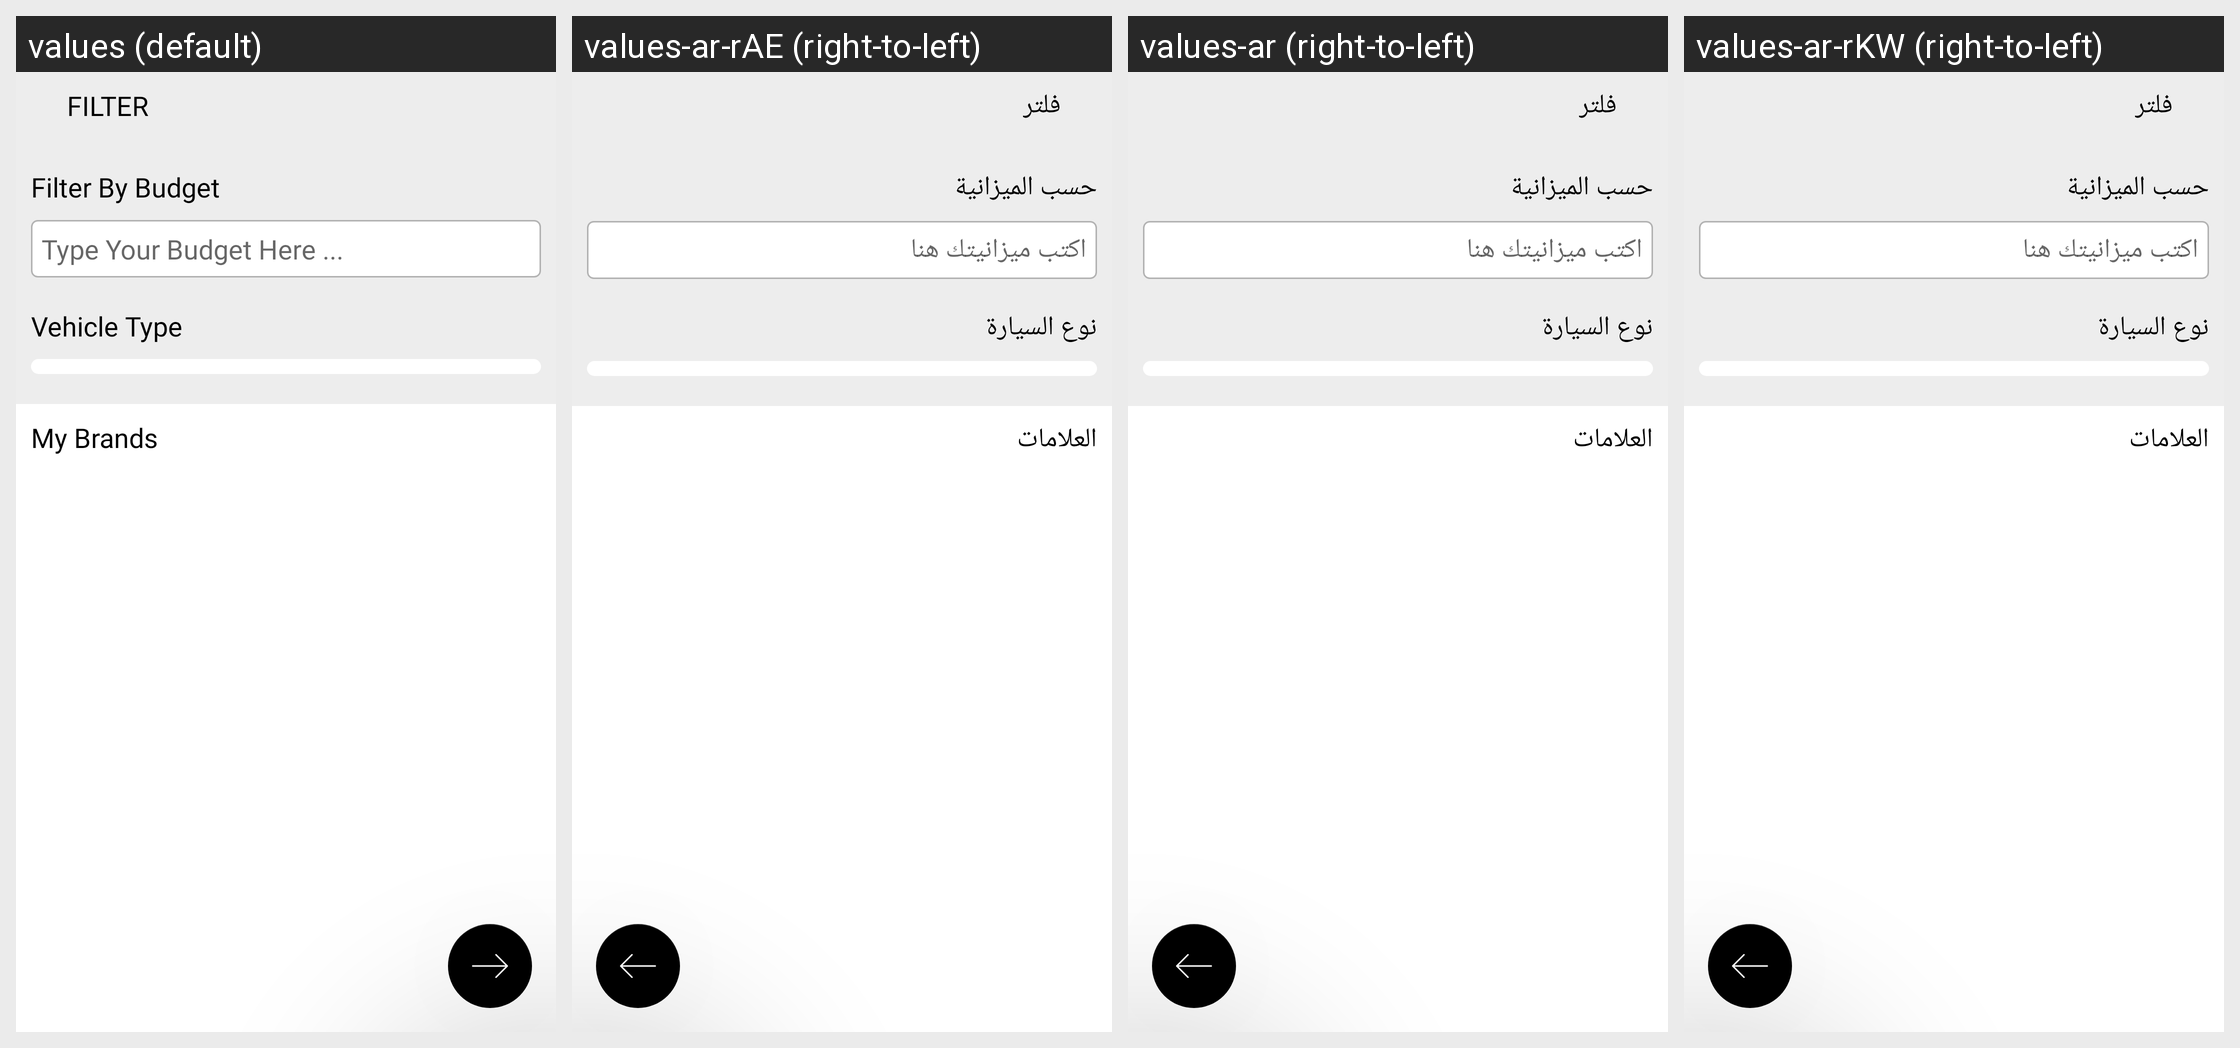

The same Android screen rendered under several of its app's locales, left to right. List the strings drawn on it with the default value and each locale's translation.
Android screen res/layout/fragment_filter.xml rendered under 4 locales, left to right: values (default), values-ar-rAE (right-to-left), values-ar (right-to-left), values-ar-rKW (right-to-left). Device: Nexus 5 (rendered at 1080×1920; each locale shown at half size, 540×960, under a caption strip naming it); theme AppTheme.
Strings drawn on this screen, with the default value and each locale's value (text and hints the layout hard-codes, and strings that could not be matched under every locale, appear in the picture but are not listed):

filter
  values: Filter
  values-ar-rAE: فلتر
  values-ar: فلتر
  values-ar-rKW: فلتر

filter_by_budget
  values: Filter By Budget
  values-ar-rAE: حسب الميزانية
  values-ar: حسب الميزانية
  values-ar-rKW: حسب الميزانية

type_your_budget_here
  values: Type Your Budget Here ...
  values-ar-rAE: اكتب ميزانيتك هنا
  values-ar: اكتب ميزانيتك هنا
  values-ar-rKW: اكتب ميزانيتك هنا

vehicle_type
  values: Vehicle Type
  values-ar-rAE: نوع السيارة
  values-ar: نوع السيارة
  values-ar-rKW: نوع السيارة

my_brands
  values: My Brands
  values-ar-rAE: العلامات
  values-ar: العلامات
  values-ar-rKW: العلامات
